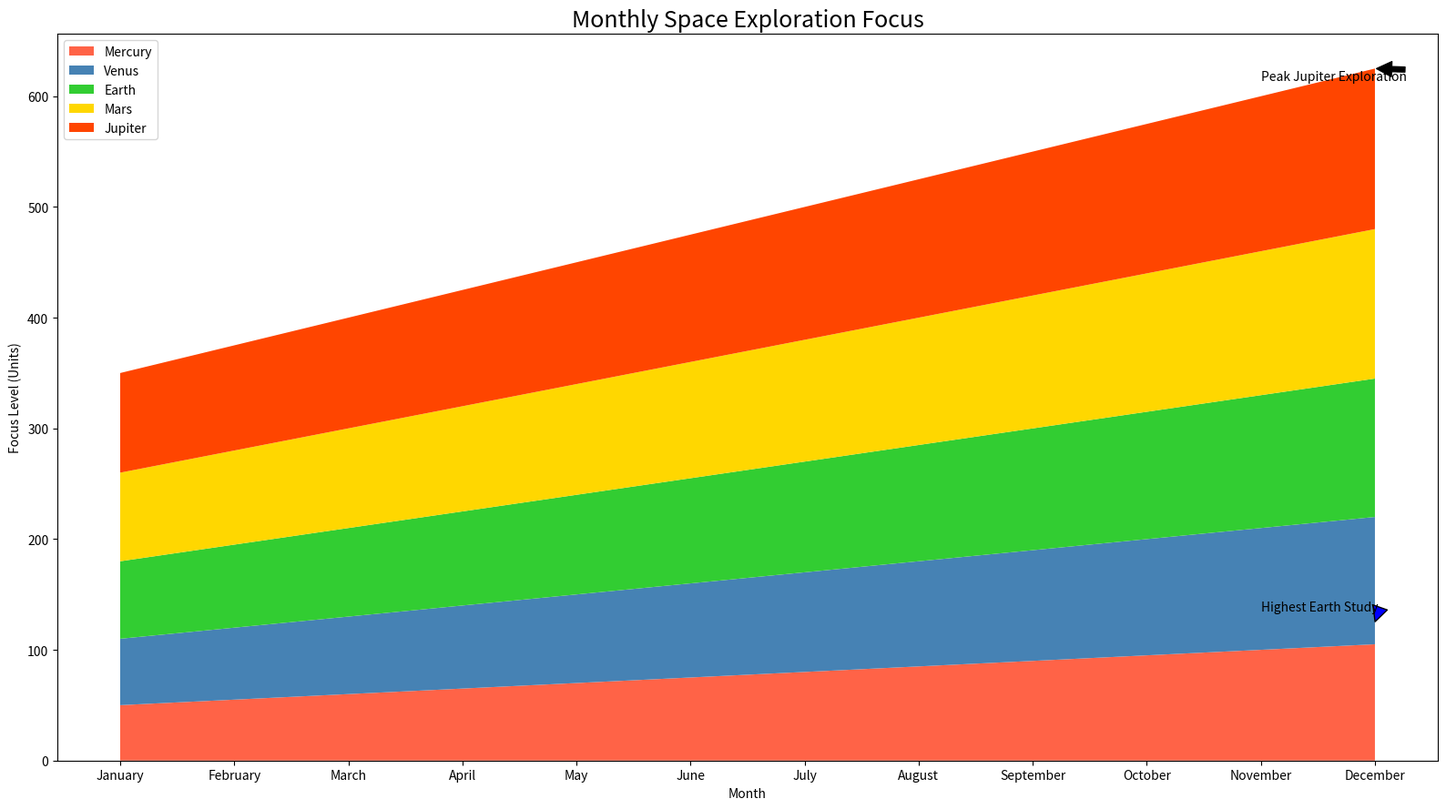

Reproduce this figure in Python.

import matplotlib.pyplot as plt
import numpy as np

months = ['January', 'February', 'March', 'April', 'May', 'June', 'July', 
          'August', 'September', 'October', 'November', 'December']
mercury = [50, 55, 60, 65, 70, 75, 80, 85, 90, 95, 100, 105]
venus = [60, 65, 70, 75, 80, 85, 90, 95, 100, 105, 110, 115]
earth = [70, 75, 80, 85, 90, 95, 100, 105, 110, 115, 120, 125]
mars = [80, 85, 90, 95, 100, 105, 110, 115, 120, 125, 130, 135]
jupiter = [90, 95, 100, 105, 110, 115, 120, 125, 130, 135, 140, 145]

fig, ax = plt.subplots(figsize=(16, 9))

y = np.vstack([mercury, venus, earth, mars, jupiter])

colors = ['#FF6347', '#4682B4', '#32CD32', '#FFD700', '#FF4500']

ax.stackplot(months, y, labels=['Mercury', 'Venus', 'Earth', 'Mars', 'Jupiter'], colors=colors)

ax.annotate('Peak Jupiter Exploration', xy=('December', 145 + sum(y[:-1, -1])), xytext=('November', 155 + sum(y[:-1, -2])),
            arrowprops=dict(facecolor='black', shrink=0.05))
ax.annotate('Highest Earth Study', xy=('December', 125), xytext=('November', 135),
            arrowprops=dict(facecolor='blue', shrink=0.05))

ax.set_title('Monthly Space Exploration Focus', fontsize=18)
ax.set_xlabel('Month')
ax.set_ylabel('Focus Level (Units)')

ax.legend(loc='upper left')

plt.tight_layout()
plt.show()
